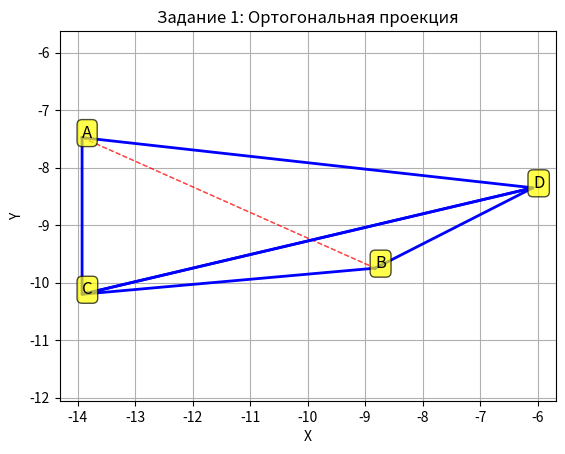
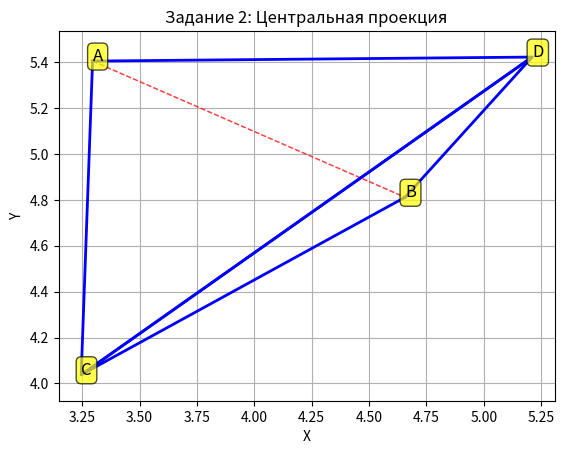
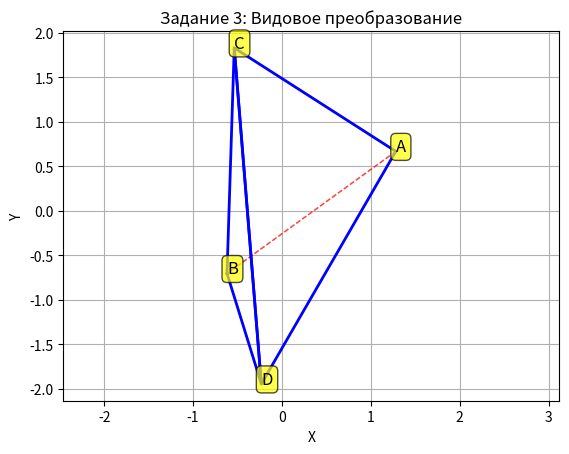
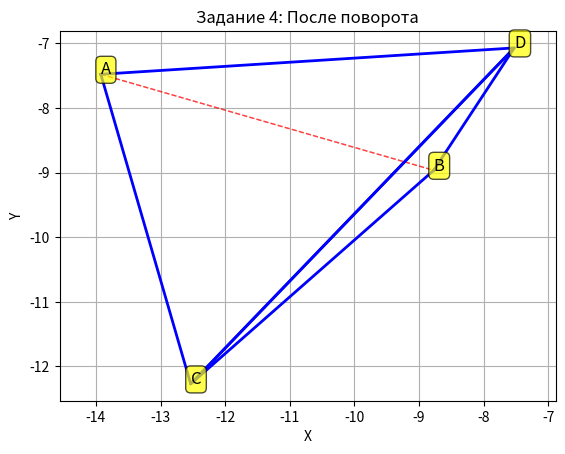

Write the Python code that produced these figures, in order.
import numpy as np
import matplotlib.pyplot as plt

# ================== Вспомогательные функции ==================
def normalize(v):
    """Нормировка вектора."""
    norm = np.linalg.norm(v)
    return v / norm if norm != 0 else v

def print_table(title, rows, headers=None, fmt=".3f"):
    """Вывод таблицы в консоль (упрощённый вариант)."""
    print(f"\n{title}")
    if headers:
        print("\t".join(headers))
    for row in rows:
        print("\t".join([f"{x:{fmt}}" if isinstance(x, (int, float)) else str(x) for x in row]))

def orthogonal_projection(points, n):
    """
    Ортогональная проекция точек на плоскость, проходящую через начало координат
    и ортогональную вектору n.
    Возвращает проекции (в мировой системе) и нормированную нормаль.
    """
    n_norm = normalize(n)
    proj = []
    for p in points:
        t = np.dot(p, n_norm)
        p1 = p - t * n_norm
        proj.append(p1)
    return np.array(proj), n_norm

def basis_from_normal(n_norm):
    """
    Построение ортонормированного базиса (e1, e2, e3) такого, что e3 = -n_norm,
    e2 – проекция вектора Z = (0,0,1) на плоскость, e1 = e2 × e3.
    Возвращает e1, e2, e3.
    """
    Z = np.array([0., 0., 1.])
    # проекция Z на плоскость (ортогональную n_norm)
    Z_proj = Z - np.dot(Z, n_norm) * n_norm
    if np.linalg.norm(Z_proj) < 1e-6:
        # если Z коллинеарен нормали, берём другой вектор
        Z_proj = np.array([1., 0., 0.]) - np.dot(np.array([1.,0.,0.]), n_norm) * n_norm
    e2 = normalize(Z_proj)
    e3 = -n_norm
    e1 = np.cross(e2, e3)
    # проверка ориентации (определитель должен быть +1)
    if np.linalg.det([e1, e2, e3]) < 0:
        e1 = -e1  # меняем знак для правой тройки
    return e1, e2, e3

def compute_external_normals(A, B, C, D):
    """
    Вычисляет внешние нормали для всех четырёх граней тетраэдра,
    используя метод определителей с четвёртой вершиной.
    Возвращает словарь: {'BCD': n, 'ACD': n, 'ABD': n, 'ABC': n}
    """
    def external_for_face(P, Q, R, S):
        # P, Q, R – вершины грани (порядок важен для ориентации)
        # S – четвёртая вершина тетраэдра (не принадлежит грани)
        v1 = Q - P
        v2 = R - P
        v_out = S - P  # вектор из P в четвёртую вершину
        # два возможных векторных произведения
        n1 = np.cross(v1, v2)
        n2 = np.cross(v2, v1)
        # смешанные произведения
        det1 = np.dot(v_out, n1)
        det2 = np.dot(v_out, n2)
        # выбираем ту нормаль, для которой соответствующее смешанное произведение отрицательно
        if det1 < 0:
            return n1
        elif det2 < 0:
            return n2
        else:
            # на случай равенства (маловероятно) возвращаем n1
            return n1

    normals = {}
    normals['BCD'] = external_for_face(B, C, D, A)
    normals['ACD'] = external_for_face(A, C, D, B)
    normals['ABD'] = external_for_face(A, B, D, C)
    normals['ABC'] = external_for_face(A, B, C, D)
    return normals

def visible_faces_ortho(normals, view_dir):
    """Определяет видимые грани при ортогональном проектировании (взгляд вдоль view_dir)."""
    visible = []
    for name, n in normals.items():
        if np.dot(view_dir, n) < 0:
            visible.append(name)
    return visible

def central_projection(points, N, plane_normal):
    """
    Центральная проекция точек из точки N на плоскость, проходящую через начало
    и ортогональную plane_normal.
    Возвращает массив проекций.
    """
    proj = []
    for P in points:
        vec = P - N
        denom = np.dot(plane_normal, vec)
        if abs(denom) < 1e-12:
            proj.append(np.full(3, np.inf))  # бесконечность
        else:
            t = -np.dot(plane_normal, N) / denom
            P1 = N + t * vec
            proj.append(P1)
    return np.array(proj)

def camera_basis(N, H, up=np.array([0.,1.,0.])):
    """
    Построение базиса камеры: e3 направлен от центра к камере (N-H), нормирован.
    e1 = up × e3, затем e2 = e3 × e1.
    Возвращает e1, e2, e3.
    """
    e3 = normalize(N - H)  # направление от центра к камере
    # если up коллинеарен e3, берём другой up
    if abs(np.dot(up, e3)) > 0.999:
        up = np.array([0.,0.,1.])
    e1 = normalize(np.cross(up, e3))
    e2 = np.cross(e3, e1)  # правая тройка
    return e1, e2, e3

def view_matrix(e1, e2, e3, N):
    """
    Матрица вида 4x4.
    """
    M = np.eye(4)
    M[0, :3] = e1
    M[1, :3] = e2
    M[2, :3] = e3
    M[0, 3] = -np.dot(e1, N)
    M[1, 3] = -np.dot(e2, N)
    M[2, 3] = -np.dot(e3, N)
    return M

def rotation_matrix(axis, angle_deg):
    """
    Матрица поворота вокруг единичного вектора axis на угол angle_deg (против часовой).
    Используется формула Родрига.
    """
    angle = np.radians(angle_deg)
    c = np.cos(angle)
    s = np.sin(angle)
    ux, uy, uz = axis
    return np.array([
        [c + (1-c)*ux*ux,      (1-c)*ux*uy - s*uz,  (1-c)*ux*uz + s*uy],
        [(1-c)*uy*ux + s*uz,   c + (1-c)*uy*uy,      (1-c)*uy*uz - s*ux],
        [(1-c)*uz*ux - s*uy,   (1-c)*uz*uy + s*ux,   c + (1-c)*uz*uz]
    ])

def plot_projection(points_2d, visible_faces, title, labels=['A', 'B', 'C', 'D']):
    """
    Строит 2D график проекции. points_2d – массив (4,2) координат вершин.
    visible_faces – список названий видимых граней (например ['ABC','ACD']).
    """
    # соответствие граней и индексов вершин
    face_indices = {
        'ABC': [0,1,2],
        'ABD': [0,1,3],
        'ACD': [0,2,3],
        'BCD': [1,2,3]
    }
    plt.figure()
    plt.title(title)
    plt.axis('equal')
    plt.grid(True)
    # рисуем все рёбра невидимых граней пунктиром (опционально)
    all_faces = ['ABC','ABD','ACD','BCD']
    for face in all_faces:
        idx = face_indices[face]
        x = [points_2d[i,0] for i in idx] + [points_2d[idx[0],0]]
        y = [points_2d[i,1] for i in idx] + [points_2d[idx[0],1]]
        if face in visible_faces:
            plt.plot(x, y, 'b-', linewidth=2)
        else:
            plt.plot(x, y, 'r--', linewidth=1, alpha=0.5)
    # подписи вершин
    for i, label in enumerate(labels):
        plt.text(points_2d[i,0], points_2d[i,1], label, fontsize=12,
                 bbox=dict(boxstyle="round,pad=0.3", facecolor="yellow", alpha=0.7))
    plt.xlabel('X')
    plt.ylabel('Y')
    plt.show()

# ================== Основная программа ==================
def main():
    # Данные из примера (можно заменить на свой вариант)
    A = np.array([24., 19., 37.])
    B = np.array([25., 14., 32.])
    C = np.array([24., 19., 31.])
    D = np.array([24., 11., 32.])
    n = np.array([5., 1., 10.])               # для задания 1
    N = np.array([-11., -15., -10.])          # для заданий 2,3

    # Вершины в одном массиве
    points = np.array([A, B, C, D])
    labels = ['A', 'B', 'C', 'D']

    # === Задание 1 ===
    print("="*50)
    print("ЗАДАНИЕ 1. Ортогональное проектирование")
    print("="*50)

    # а) ортогональные проекции
    proj1, n_norm = orthogonal_projection(points, n)
    print("\nНормированный вектор n_n =", n_norm.round(3))
    print("\nПроекции вершин (мировые координаты):")
    for i, p in enumerate(proj1):
        print(f"{labels[i]}1 = {p.round(3)}")

    # б) базис в плоскости и 2D координаты
    e1, e2, e3 = basis_from_normal(n_norm)
    print("\nБазис в плоскости:")
    print(f"e1 = {e1.round(3)}")
    print(f"e2 = {e2.round(3)}")
    print(f"e3 = {e3.round(3)}")

    points_2d_1 = np.array([[np.dot(p, e1), np.dot(p, e2)] for p in proj1])
    print("\nКоординаты в плоскости (X, Y):")
    for i, (x,y) in enumerate(points_2d_1):
        print(f"{labels[i]}1({x:.3f}, {y:.3f})")

    # в) видимость граней
    normals = compute_external_normals(A, B, C, D)
    print("\nВнешние нормали граней:")
    for name, val in normals.items():
        print(f"{name}: {val.round(3)}")

    view_dir = n  # направление взгляда
    visible_1 = visible_faces_ortho(normals, view_dir)
    print("\nСкалярные произведения с направлением взгляда:")
    for name, val in normals.items():
        prod = np.dot(view_dir, val)
        print(f"{name}: {prod:.3f}")
    print("Видимые грани:", visible_1)

    plot_projection(points_2d_1, visible_1, "Задание 1: Ортогональная проекция", labels)

    # === Задание 2 ===
    print("\n" + "="*50)
    print("ЗАДАНИЕ 2. Центральное проектирование")
    print("="*50)

    H2 = np.mean(points, axis=0)
    print("Центр тетраэдра H =", H2.round(3))

    n2 = H2 - N  # направление взгляда и нормаль плоскости проекции
    print("Вектор нормали плоскости (NH) =", n2.round(3))

    # а) центральные проекции
    proj2 = central_projection(points, N, n2)
    print("\nЦентральные проекции вершин (мировые координаты):")
    for i, p in enumerate(proj2):
        print(f"{labels[i]}' = {p.round(3)}")

    # б) базис в плоскости проекции
    n2_norm = normalize(n2)
    e1_2, e2_2, e3_2 = basis_from_normal(n2_norm)
    print("\nБазис в плоскости проекции:")
    print(f"e1 = {e1_2.round(3)}")
    print(f"e2 = {e2_2.round(3)}")
    print(f"e3 = {e3_2.round(3)}")

    points_2d_2 = np.array([[np.dot(p, e1_2), np.dot(p, e2_2)] for p in proj2])
    print("\nКоординаты в плоскости (X, Y):")
    for i, (x,y) in enumerate(points_2d_2):
        print(f"{labels[i]}'({x:.3f}, {y:.3f})")

    # в) видимость граней при центральном проектировании
    visible_2 = []
    print("\nПроверка видимости граней (N - вершина)·n_ext >0 => видна)")
    for name, n_ext in normals.items():
        # возьмём первую вершину грани для проверки
        if name == 'ABC' or name == 'ABD' or name == 'ACD':
            vert = A
        else:
            vert = B
        vec = N - vert
        prod = np.dot(vec, n_ext)
        print(f"{name}: {prod:.3f}")
        if prod > 0:
            visible_2.append(name)
    print("Видимые грани:", visible_2)

    plot_projection(points_2d_2, visible_2, "Задание 2: Центральная проекция", labels)

    # === Задание 3 ===
    print("\n" + "="*50)
    print("ЗАДАНИЕ 3. Видовое преобразование (камера)")
    print("="*50)

    H3 = H2
    print("Центр тетраэдра H =", H3.round(3))
    print("Точка наблюдения N =", N)

    # а) базис камеры
    e1_cam, e2_cam, e3_cam = camera_basis(N, H3)
    print("\nБазис камеры:")
    print(f"e1 = {e1_cam.round(3)}")
    print(f"e2 = {e2_cam.round(3)}")
    print(f"e3 = {e3_cam.round(3)}")

    # б) матрица вида
    Mview = view_matrix(e1_cam, e2_cam, e3_cam, N)
    print("\nМатрица вида Mview:")
    print(Mview.round(3))

    # в) координаты вершин в пространстве камеры
    points_cam = []
    for P in points:
        P4 = np.append(P, 1)
        P_cam = Mview @ P4
        points_cam.append(P_cam[:3])
    points_cam = np.array(points_cam)
    print("\nКоординаты вершин в системе камеры (x_cam, y_cam, z_cam):")
    for i, p in enumerate(points_cam):
        print(f"{labels[i]}_cam = {p.round(3)}")

    # г) плоскость проекции: z = -d, где d = |N-H|/2
    d = np.linalg.norm(N - H3) / 2
    print(f"\nРасстояние до плоскости проекции d = {d:.3f}")

    # центральная проекция на эту плоскость
    proj_cam = []
    for p in points_cam:
        x_proj = -d * p[0] / p[2]   # p[2] отрицательно
        y_proj = -d * p[1] / p[2]
        proj_cam.append([x_proj, y_proj])
    proj_cam = np.array(proj_cam)
    print("\nПроекции на плоскость (x_proj, y_proj):")
    for i, (x,y) in enumerate(proj_cam):
        print(f"{labels[i]}_proj = ({x:.3f}, {y:.3f})")

    # д) видимость граней в камере
    R = Mview[:3, :3]  # матрица поворота из мировой в камеру
    normals_cam = {}
    for name, nw in normals.items():
        normals_cam[name] = R @ nw
    print("\nВнешние нормали в камере:")
    visible_3 = []
    for name, nc in normals_cam.items():
        print(f"{name}: {nc.round(3)}  z-компонента = {nc[2]:.3f}")
        if nc[2] > 0:
            visible_3.append(name)
    print("Видимые грани в камере:", visible_3)

    plot_projection(proj_cam, visible_3, "Задание 3: Видовое преобразование", labels)

    # === Задание 4 ===
    print("\n" + "="*50)
    print("ЗАДАНИЕ 4. Поворот объекта")
    print("="*50)

    # а) ось вращения AH
    A4 = A.copy()
    H4 = H3
    axis = H4 - A4
    axis_len = np.linalg.norm(axis)
    p_axis = axis / axis_len
    print(f"Ось вращения AH = {axis.round(3)}, единичный вектор p = {p_axis.round(3)}")

    # б) матрица поворота на 50°
    R_rot = rotation_matrix(p_axis, 50)
    print("\nМатрица поворота на 50° вокруг оси AH:")
    print(R_rot.round(3))

    # в) поворот вершин
    # перенос в начало координат (относительно A)
    points_local = points - A4
    points_rot = (R_rot @ points_local.T).T  # поворот
    points_new = points_rot + A4  # обратный перенос
    print("\nКоординаты вершин после поворота:")
    for i, p in enumerate(points_new):
        print(f"{labels[i]}_new = {p.round(3)}")

    # г) повторяем задание 1 для новых вершин
    A_new, B_new, C_new, D_new = points_new
    points_new_arr = np.array([A_new, B_new, C_new, D_new])

    # проекция на ту же плоскость (с нормалью n)
    proj1_new, n_norm_new = orthogonal_projection(points_new_arr, n)
    print("\nПроекции после поворота (мировые координаты):")
    for i, p in enumerate(proj1_new):
        print(f"{labels[i]}1_new = {p.round(3)}")

    # базис в плоскости (тот же, что и в задании 1, т.к. плоскость не меняется)
    e1_new, e2_new, e3_new = basis_from_normal(n_norm)
    points_2d_new = np.array([[np.dot(p, e1_new), np.dot(p, e2_new)] for p in proj1_new])
    print("\nКоординаты в плоскости (X, Y) после поворота:")
    for i, (x,y) in enumerate(points_2d_new):
        print(f"{labels[i]}1_new({x:.3f}, {y:.3f})")

    # внешние нормали для нового тетраэдра
    normals_new = compute_external_normals(A_new, B_new, C_new, D_new)
    print("\nВнешние нормали после поворота:")
    for name, val in normals_new.items():
        print(f"{name}: {val.round(3)}")

    # видимость
    visible_4 = visible_faces_ortho(normals_new, n)
    print("\nСкалярные произведения с направлением взгляда:")
    for name, val in normals_new.items():
        prod = np.dot(n, val)
        print(f"{name}: {prod:.3f}")
    print("Видимые грани после поворота:", visible_4)

    plot_projection(points_2d_new, visible_4, "Задание 4: После поворота", labels)

if __name__ == "__main__":
    main()